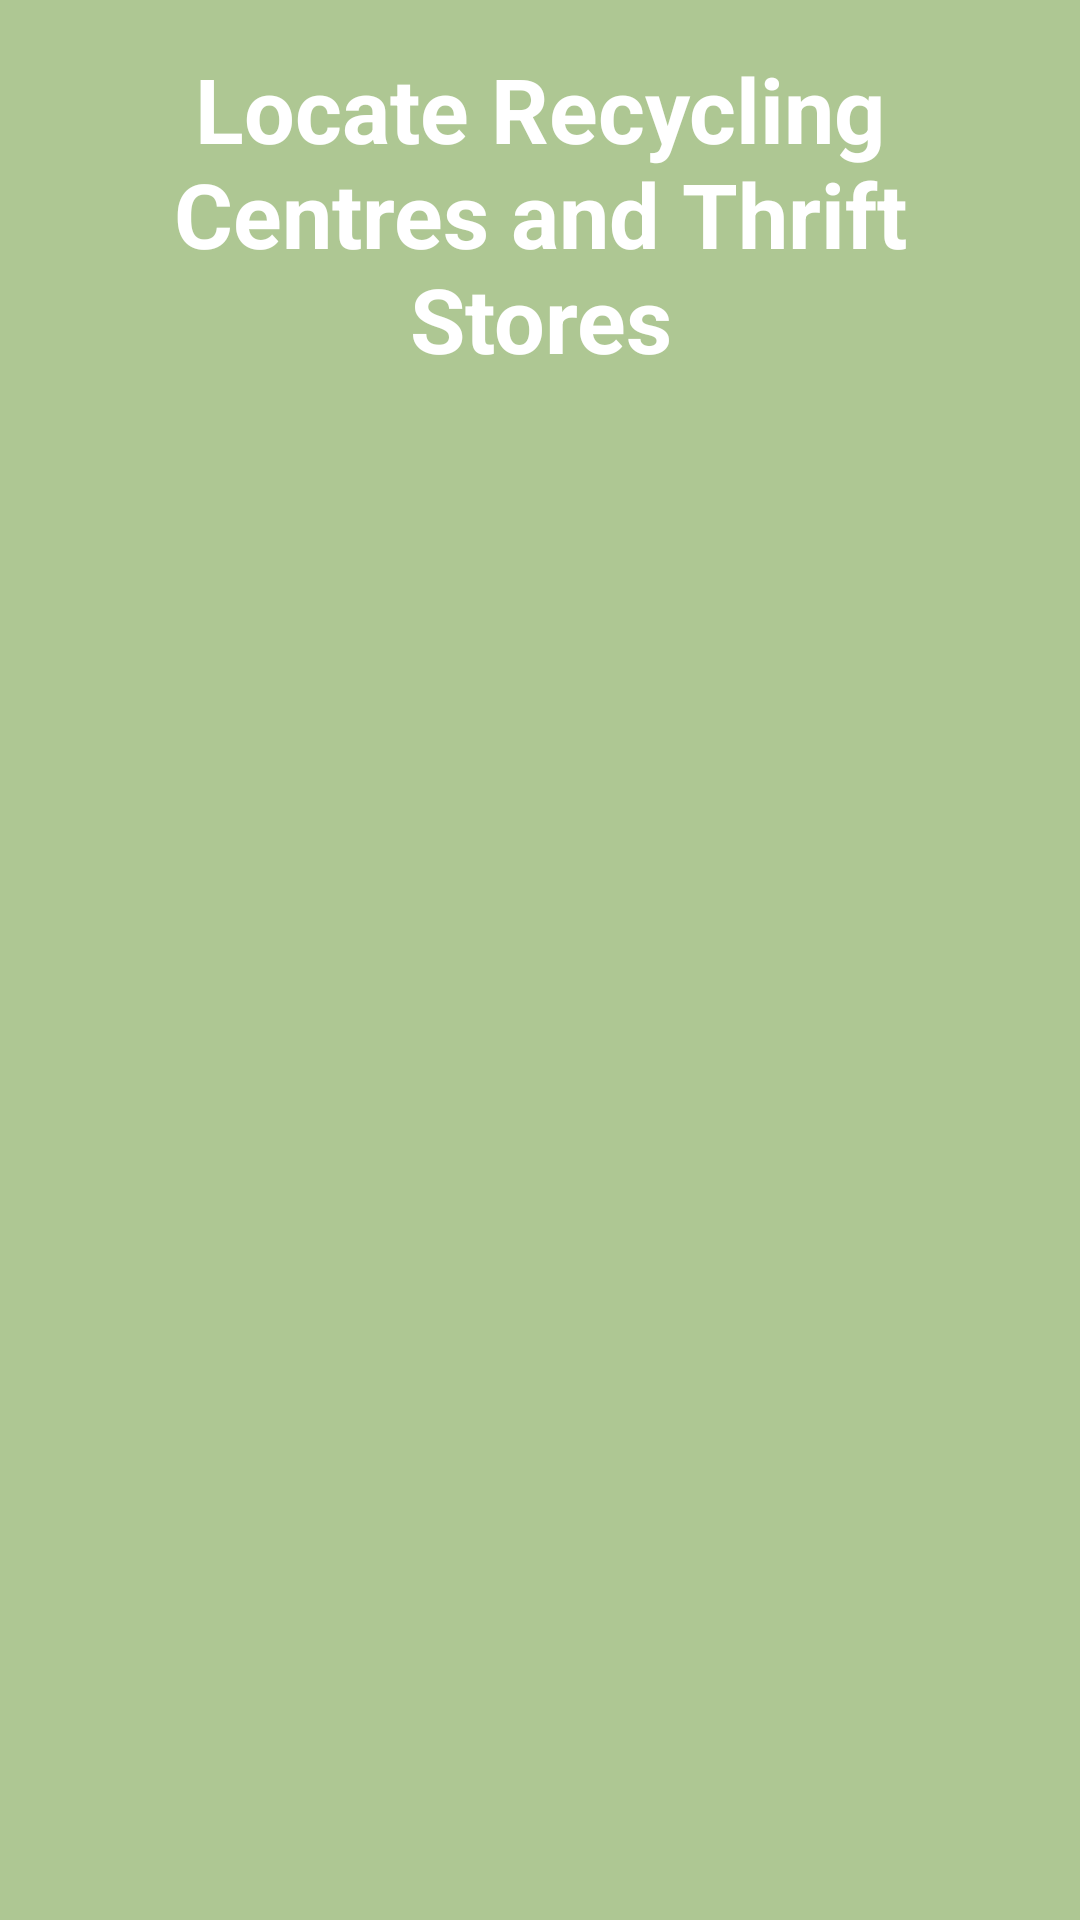

Produce the Android XML layout that renders to this screen, including the resource entries it uses.
<!-- AndroidManifest.xml: application theme Theme.Donthrow -->
<!-- res/layout/fragment_location.xml -->
<?xml version="1.0" encoding="utf-8"?>
<LinearLayout xmlns:android="http://schemas.android.com/apk/res/android"
    android:layout_width="match_parent"
    android:layout_height="match_parent"
    android:orientation="vertical"
    android:background="@color/green"
    android:padding="16dp">

    
    <TextView
        android:id="@+id/heading"
        android:layout_width="match_parent"
        android:layout_height="wrap_content"
        android:text="Locate Recycling Centres and Thrift Stores"
        android:textSize="30sp"
        android:textStyle="bold"
        android:gravity="center"
        android:layout_marginBottom="8dp"
        android:textColor="@color/white" />

    
    <FrameLayout
        android:id="@+id/map"
        android:layout_width="match_parent"
        android:layout_height="0dp"
        android:layout_weight="1" />

</LinearLayout>
<!-- resources referenced by this layout -->
<resources>
  <color name="green">#AEC793</color>
  <color name="white">#FFFFFFFF</color>
  <style name="Theme.Donthrow" parent="Base.Theme.Donthrow" />
  <style name="Base.Theme.Donthrow" parent="Theme.Material3.DayNight.NoActionBar">
          
          
      </style>
</resources>
